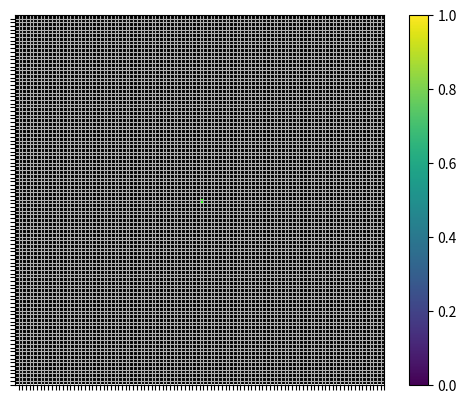

The matplotlib source for this figure:
# cada celula é atualizada simultaneamente em passos discretos
# número de dimensões espaciais -> 2
# comprimento de cada lado do array -> 100x100
# comprimento da vizinhança da célula -> 3x3
# estados das células do AC
# regra de transição

# Os estados são marcados por 
# C(t) = {P(t), INF(t), IMF(t)} (na localização i,j)
# INF flag de infecção 
    # se INF = 1 então 0.0 < P(t) <= 1.0
        # P(t) = S(t) / T(t) infectados/total da célula
    # se INF = 0 então P(t) = 0.0
# Após t_in passos a flag INF passa de 1 para 0
# IMF se torna 1, indicando que a população da célula está imune
# Após t_im a célula se torna sucestível novamente IMF vira 0

# algoritmo
# (1) Inicio
# (2) t = 1
# (3) Lê propriedades iniciais (estado inicial do AC)
# (4) t += 1
# (5) Determina quais célula possuem indivíduos infectados e quais não possuem
# (6) Se IMF = 1 vai pra (8) caso contrário (7)
# (7) Calcula porcentagem P(t) usando regra local
# (8) Se t < Tc vai pra (4) caso contrário calcula output
# (9) Fim

# O estado t+1 é afetado pelas 8 células vizinhas e por seu próprio estado
# Considerando matrix 100x100 
# k = 0.44 e l = 0.04
# Tc = 40 passos
# t_in = 5 e t_im = 10
# 11 estados possíveis para P(t)

import numpy as np
import matplotlib.pyplot as plt
from matplotlib import cm
from matplotlib import animation

N = 100
INTERVAl = 500
# PROB_LIFE = 30
FPS = 30

# Variáveis segundo o artigo
K = 0.44
L = 0.04
Tc = 40
T_IN = 5 
T_IM = 10

def to_discrete_value(value):
    """Adequa os valores nos intervalos discretos
    Ex: 0.1 <= 0.122 < 0.2 -> 0.2
    """
    if value >= 0.9:
        return 1.0
    elif value >= 0.8:
        return 0.9
    elif value >= 0.7:
        return 0.8
    elif value >= 0.6:
        return 0.7
    elif value >= 0.5:
        return 0.6
    elif value >= 0.4:
        return 0.5
    elif value >= 0.3:
        return 0.4
    elif value >= 0.2:
        return 0.3
    elif value >= 0.1:
        return 0.2
    elif value > 0.0:
        return 0.1
    else:
        return 0

def gen_world(world):
    fig, ax = plt.subplots()
    ax.grid()
    ax.set_xticks(np.arange(0.5, N))
    ax.set_yticks(np.arange(0.5, N))
    ax.set_xticklabels([])
    ax.set_yticklabels([])
    img = ax.imshow(world, interpolation='nearest', vmin=0., vmax=1.)
    plt.colorbar(img)

    return fig, img, world

def epidemic_value(cell):
    """Retorna valor de transmissão da célula"""
    inf = cell[1]
    imf = cell[2]
    # está imune
    if imf != 0:
        return 0
    # suscetível ou infectada
    return cell[0]

def update(frameNum, img, world, N):
    new_world = world.copy()
    for i in range(N):
        for j in range(N):
            # check flags
            inf = world[i][j][1] # infectado
            imf = world[i][j][2] # imunizado

            # suscetível
            if imf == 0:
                diagonals = epidemic_value(world[(i-1) % N][(j-1) % N]) + \
                            epidemic_value(world[(i-1) % N][(j+1) % N]) + \
                            epidemic_value(world[(i+1) % N][(j-1) % N]) + \
                            epidemic_value(world[(i+1) % N][(j+1) % N]) 
                    
                nearest = epidemic_value(world[(i+1) % N][j]) + \
                          epidemic_value(world[(i-1) % N][j]) + \
                          epidemic_value(world[i][(j+1) % N]) + \
                          epidemic_value(world[i][(j-1) % N])

                cell_value = epidemic_value(world[i][j])
                next_value = cell_value + K*nearest + L*diagonals
                if next_value > 0:
                    new_world[i][j][1] = T_IN
                new_world[i][j][0] = to_discrete_value(next_value)
            else:
                new_world[i][j][0] = 0

            # disease tick
            if inf > 0:
                if inf == 1:
                    new_world[i][j][2] = T_IM
                    new_world[i][j][0] = 0
                new_world[i][j][1] = inf - 1
            elif imf > 0:
                new_world[i][j][2] = imf - 1

            # if 47<i<52 and 47<j<52:
            #     print(f"({i},{j}) / cell:{new_world[i][j]} / nearest:{nearest} / diagonal:{diagonals}")

    img.set_data(new_world[:,:,0])
    world[:] = new_world[:]
    
    return img

if __name__ == '__main__':
    # gerando um mundo randômico com estados de 0 a 1.0
    # initial_values = np.random.choice(
    #     [0.0, 0.1, 0.2, 0.3, 0.4, 0.5, 0.6, 0.7, 0.8, 0.9, 1.0],
    #     (N,N,3),
    #     p=[.95, .05, 0, 0, 0, 0, 0, 0, 0, 0, 0]
    # ).reshape(N, N, 3)
    initial_values = np.zeros(N*N*3).reshape(N,N,3)
    initial_values[N//2][N//2] = np.array([0.1, T_IN, 0])

    fig, img, world = gen_world(initial_values)

    ani = animation.FuncAnimation(fig, update, fargs=(
        img, world, N), frames=FPS, interval=INTERVAl)

    plt.show()